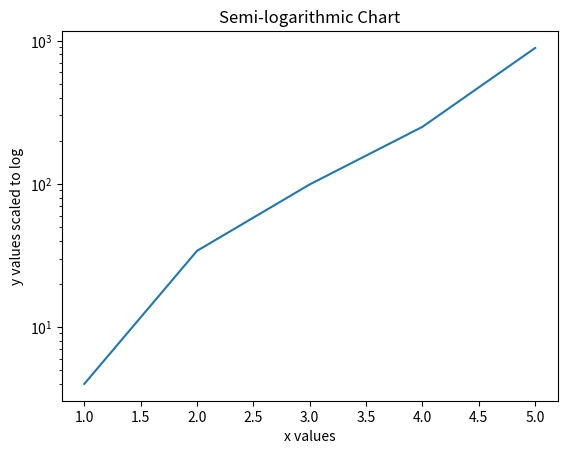

Reproduce this figure in Python.
# SEMI-LOGARITHMIC LINE CHART
import matplotlib.pyplot as plt

x = [1,2,3,4,5]
y = [4,34,99,250,889]

plt.semilogy(x, y)
plt.xlabel("x values")
plt.ylabel("y values scaled to log")

plt.title("Semi-logarithmic Chart")
plt.show()
